Run: headless pygame with SDL's dummy video driver; simulated clock (each Clock.tick advances the game by its frame time, no real sleeping); random seed 0; keys injected as events and as key.get_pressed() state; no mouse input.
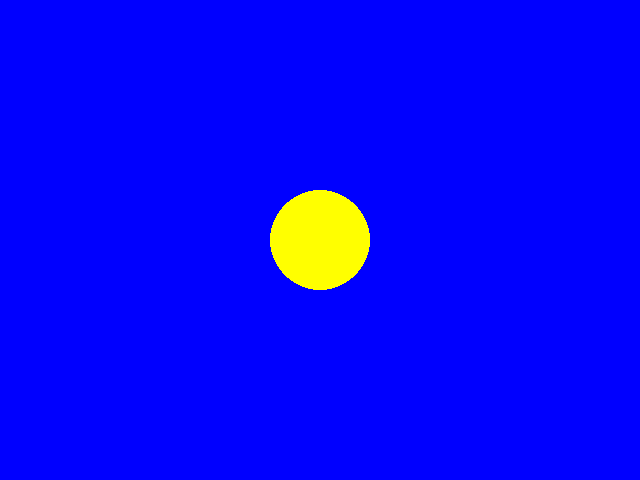
Frame 1 of 4 · flips 1–60 · no input
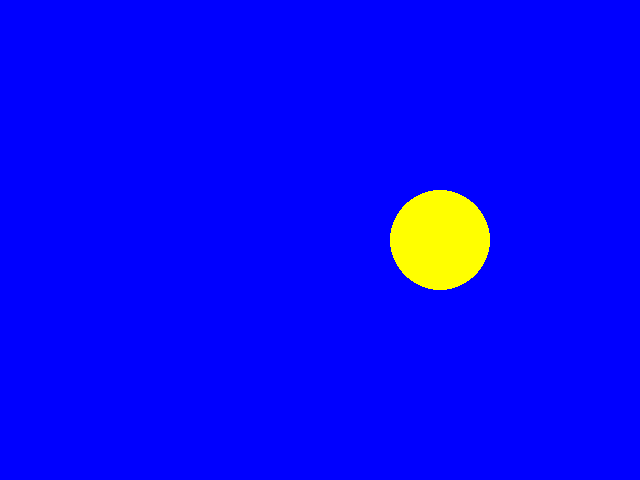
Frame 2 of 4 · flips 61–180 · tapped SPACE, RETURN · held RIGHT (→), D
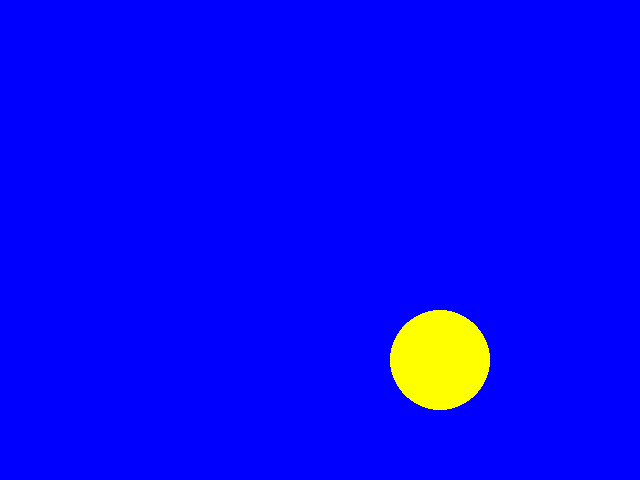
Frame 3 of 4 · flips 181–300 · held DOWN (↓), S
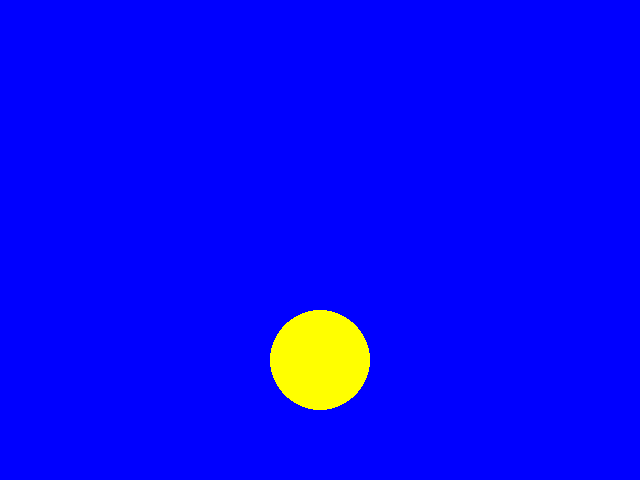
Frame 4 of 4 · flips 301–420 · held LEFT (←), A, UP (↑), W

The pygame program that drew these frames:

import pygame
from pygame.locals import *

pygame.init()

COMPRIMENTO = 640
ALTURA = 480

BLUE = (0,0,255)
YELLOW = (255, 255, 0)

tela = pygame.display.set_mode((COMPRIMENTO, ALTURA))
pygame.display.set_caption("Questão 12")

VEL_CLOCK = fpsClock = pygame.time.Clock()


x1 = COMPRIMENTO // 2
y1 = ALTURA // 2

radian = 50  

def drawCircle(): 
    pygame.draw.circle(tela, YELLOW, (x1, y1), radian)

mov1 = -1
mov2 = 1

pygame.display.flip()
pygame.key.set_repeat(100, 100)


ops = True
while ops:
    for evento in pygame.event.get():
        if evento.type == pygame.QUIT:
            ops = False
 
    act = pygame.key.get_pressed()    
 
    if act[K_LEFT]:
        x1 += mov1
        if x1 == -radian:
            x1 = 640
        
    elif act[K_RIGHT]:  
        x1 += mov2
        if x1 == COMPRIMENTO:
            x1= -50
    elif act[K_UP]:
        y1 += mov1
        if y1 == -radian:
            y1 = ALTURA
    elif act[K_DOWN]:
        y1 += mov2
        if y1 == ALTURA + radian:
            y1 = -radian
        
    tela.fill(BLUE)
    drawCircle()
    pygame.display.flip()
    VEL_CLOCK.tick(200)

pygame.display.quit()
pygame.quit()
exit()
